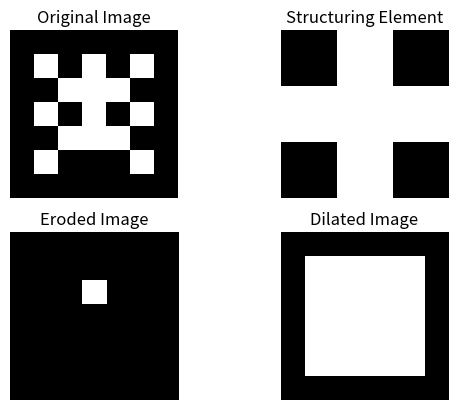

This figure's Python source:
#use colab for execution
#DILATION AND EROSION
import matplotlib.pyplot as plt
def erosion(image, se):
    m, n = len(image), len(image[0])
    result = [[0 for _ in range(n)] for _ in range(m)]
    for i in range(1, m - 1):
        for j in range(1, n - 1):
            min_val = 255
            for k in range(-1, 2):
                for l in range(-1, 2):
                    if se[k + 1][l + 1] == 255:
                        min_val = min(min_val, image[i + k][j + l])
            result[i][j] = min_val
    return result
def dilation(image, se):
    m, n = len(image), len(image[0])
    result = [[0 for _ in range(n)] for _ in range(m)]
    for i in range(1, m - 1):
        for j in range(1, n - 1):
            max_val = 0
            for k in range(-1, 2):
                for l in range(-1, 2):
                    if se[k + 1][l + 1] == 255:
                        max_val = max(max_val, image[i + k][j + l])
            result[i][j] = max_val
    return result
image = [
    [0, 0, 0, 0, 0, 0, 0],
    [0, 255, 0, 255, 0, 255, 0],
    [0, 0, 255, 255, 255, 0, 0],
    [0, 255, 0, 255, 0, 255, 0],
    [0, 0, 255, 255, 255, 0, 0],
    [0, 255, 0, 0, 0, 255, 0],
    [0, 0, 0, 0, 0, 0, 0]
]
se = [
    [0, 255, 0],
    [255, 255, 255],
    [0, 255, 0]
]
eroded_image = erosion(image, se)
dilated_image = dilation(image, se)
fig = plt.figure(dpi=300)
fig.add_subplot(2, 2, 1)
plt.imshow(image, cmap='gray')
plt.axis("off")
plt.title("Original Image")
fig.add_subplot(2, 2, 2)
plt.imshow(se, cmap='gray')
plt.axis("off")
plt.title("Structuring Element")
fig.add_subplot(2, 2, 3)
plt.imshow(eroded_image, cmap='gray')
plt.axis("off")
plt.title("Eroded Image")
fig.add_subplot(2, 2, 4)
plt.imshow(dilated_image, cmap='gray')
plt.axis("off")
plt.title("Dilated Image")
plt.show()

